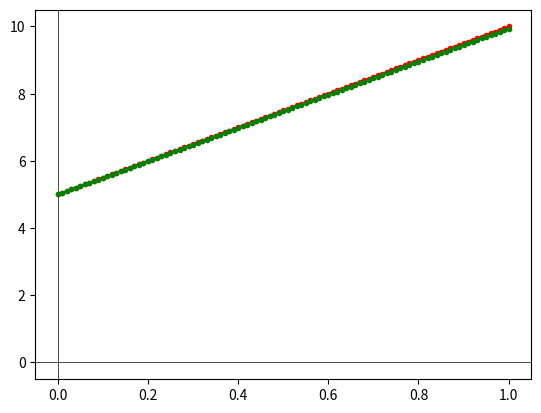

Source code (Python):
import numpy as np
from matplotlib import pyplot as plt


def kernel(x):
    return np.exp(-x)


def f(x):
    return 5


def analitical():
    def f(z):
        ##################################
        return 5 + 5 * z

    zAn = [f(z) for z in yArange]

    plt.axhline(color="k", lw=0.5)
    plt.axvline(color="k", lw=0.5)

    plt.plot(yArange, zAn, "ro-", ms=3)


a, b, h = 0, 1, 0.01
iterations = 100
yArange = np.arange(a, b + h, h)

analitical()

x = np.zeros(len(yArange))

for n in range(2, iterations + 1):
    for i in range(len(yArange)):
        temp = 0
        for j in range(i):
            temp += kernel(yArange[i] - yArange[j]) * x[j] * h
        x[i] = temp + f(yArange[i])

plt.plot(yArange, x, "go-", ms=3)

plt.show()
